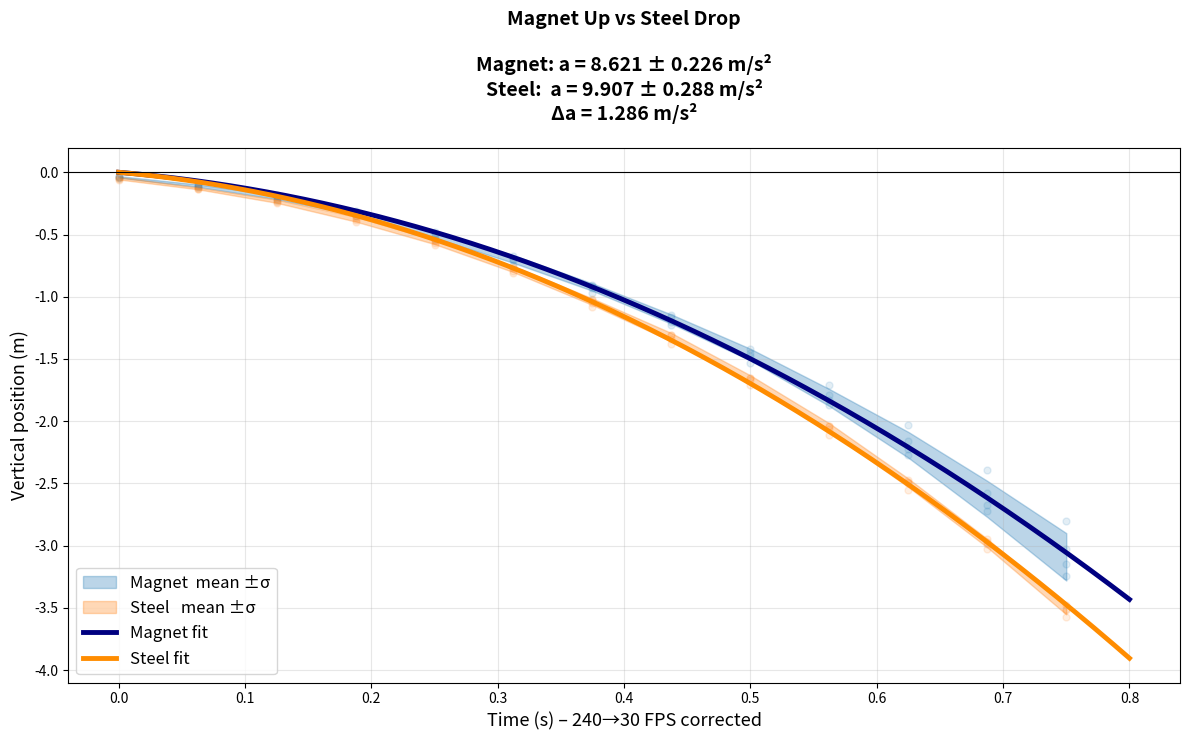

Reproduce this figure in Python.
import numpy as np
import matplotlib.pyplot as plt
from scipy.optimize import curve_fit

# =========================================================
FPS_RECORDED = 240.0
FPS_PLAYBACK = 30.0
TIME_SCALE = FPS_PLAYBACK / FPS_RECORDED   # 0.125
# =========================================================

DATA = r"""Magnet
t	x	y	t	x	y	t	x	y	t	x	y
0.00E+00	-2.66E-01	-3.69E-02	0.00E+00	-2.66E-01	-3.69E-02	0.00E+00	-2.66E-01	-2.95E-02	0.00E+00	-2.58E-01	-4.43E-02
5.00E-01	-2.58E-01	-9.60E-02	5.00E-01	-2.58E-01	-1.11E-01	5.00E-01	-2.58E-01	-1.03E-01	5.00E-01	-2.58E-01	-1.18E-01
1.00E+00	-2.51E-01	-1.85E-01	1.00E+00	-2.51E-01	-2.07E-01	1.00E+00	-2.51E-01	-1.92E-01	1.00E+00	-2.51E-01	-2.21E-01
1.50E+00	-2.44E-01	-3.10E-01	1.50E+00	-2.51E-01	-3.32E-01	1.50E+00	-2.44E-01	-3.17E-01	1.50E+00	-2.44E-01	-3.54E-01
2.00E+00	-2.29E-01	-4.80E-01	2.00E+00	-2.44E-01	-5.09E-01	2.00E+00	-2.36E-01	-4.95E-01	2.00E+00	-2.36E-01	-5.39E-01
2.50E+00	-2.29E-01	-6.72E-01	2.50E+00	-2.36E-01	-7.01E-01	2.50E+00	-2.29E-01	-6.94E-01	2.50E+00	-2.29E-01	-7.45E-01
3.00E+00	-2.14E-01	-9.08E-01	3.00E+00	-2.29E-01	-9.30E-01	3.00E+00	-1.99E-01	-9.15E-01	3.00E+00	-2.07E-01	-9.74E-01
3.50E+00	-1.92E-01	-1.16E+00	3.50E+00	-2.14E-01	-1.20E+00	3.50E+00	-1.62E-01	-1.15E+00	3.50E+00	-1.92E-01	-1.23E+00
4.00E+00	-1.77E-01	-1.45E+00	4.00E+00	-2.07E-01	-1.48E+00	4.00E+00	-1.25E-01	-1.42E+00	4.00E+00	-1.77E-01	-1.53E+00
4.50E+00	-1.55E-01	-1.79E+00	4.50E+00	-1.99E-01	-1.83E+00	4.50E+00	-8.12E-02	-1.71E+00	4.50E+00	-1.62E-01	-1.87E+00
5.00E+00	-1.40E-01	-2.16E+00	5.00E+00	-1.92E-01	-2.22E+00	5.00E+00	-3.69E-02	-2.03E+00	5.00E+00	-1.48E-01	-2.27E+00
5.50E+00	-1.18E-01	-2.58E+00	5.50E+00	-1.77E-01	-2.67E+00	5.50E+00	-7.38E-03	-2.39E+00	5.50E+00	-1.33E-01	-2.72E+00
6.00E+00	-1.03E-01	-3.03E+00	6.00E+00	-1.70E-01	-3.15E+00	6.00E+00	3.69E-02	-2.80E+00	6.00E+00	-1.18E-01	-3.24E+00
Steel
t	x	y	t	x	y	t	x	y	t	x	y
0.00E+00	3.10E-01	-5.90E-02	0.00E+00	3.10E-01	-3.69E-02	0.00E+00	3.10E-01	-4.43E-02	0.00E+00	3.03E-01	-5.17E-02
5.00E-01	3.10E-01	-1.25E-01	5.00E-01	2.95E-01	-1.33E-01	5.00E-01	3.03E-01	-1.18E-01	5.00E-01	2.95E-01	-1.33E-01
1.00E+00	3.03E-01	-2.29E-01	1.00E+00	2.88E-01	-2.36E-01	1.00E+00	2.88E-01	-2.14E-01	1.00E+00	2.88E-01	-2.44E-01
1.50E+00	2.88E-01	-3.69E-01	1.50E+00	2.73E-01	-3.84E-01	1.50E+00	2.80E-01	-3.54E-01	1.50E+00	2.80E-01	-3.99E-01
2.00E+00	2.80E-01	-5.54E-01	2.00E+00	2.66E-01	-5.68E-01	2.00E+00	2.66E-01	-5.46E-01	2.00E+00	2.66E-01	-5.83E-01
2.50E+00	2.73E-01	-7.68E-01	2.50E+00	2.51E-01	-7.90E-01	2.50E+00	2.58E-01	-7.60E-01	2.50E+00	2.58E-01	-8.12E-01
3.00E+00	2.66E-01	-1.02E+00	3.00E+00	2.36E-01	-1.05E+00	3.00E+00	2.36E-01	-1.03E+00	3.00E+00	2.44E-01	-1.08E+00
3.50E+00	2.58E-01	-1.31E+00	3.50E+00	2.21E-01	-1.34E+00	3.50E+00	2.29E-01	-1.31E+00	3.50E+00	2.29E-01	-1.38E+00
4.00E+00	2.51E-01	-1.65E+00	4.00E+00	2.07E-01	-1.67E+00	4.00E+00	2.07E-01	-1.65E+00	4.00E+00	2.14E-01	-1.71E+00
4.50E+00	2.44E-01	-2.04E+00	4.50E+00	1.92E-01	-2.06E+00	4.50E+00	1.92E-01	-2.04E+00	4.50E+00	1.99E-01	-2.11E+00
5.00E+00	2.36E-01	-2.49E+00	5.00E+00	1.77E-01	-2.50E+00	5.00E+00	1.85E-01	-2.47E+00	5.00E+00	1.92E-01	-2.55E+00
5.50E+00	2.21E-01	-2.97E+00	5.50E+00	1.62E-01	-2.99E+00	5.50E+00	1.62E-01	-2.95E+00	5.50E+00	1.77E-01	-3.03E+00
6.00E+00	1.99E-01	-3.52E+00	6.00E+00	1.48E-01	-3.51E+00	6.00E+00	1.48E-01	-3.48E+00	6.00E+00	1.48E-01	-3.57E+00
"""

# ==================== Robust parser ====================
def parse_trials(lines):
    trials = [[] for _ in range(4)]
    for line in lines:
        tokens = line.replace('\t', ' ').split()
        if len(tokens) < 12: continue
        for i in range(4):
            try:
                t = float(tokens[3*i])
                y = float(tokens[3*i + 2])
                trials[i].append((t, y))
            except ValueError:
                continue
    processed = []
    for raw in trials:
        if len(raw) < 5: continue
        t_raw, y_raw = zip(*raw)
        t = np.array(t_raw) * TIME_SCALE
        y = np.array(y_raw)
        processed.append({'t': t, 'y': y})
    return processed

all_lines = [l for l in DATA.split('\n') if l.strip()]
mag_trials   = parse_trials(all_lines[2:all_lines.index('Steel')])
steel_trials = parse_trials(all_lines[all_lines.index('Steel')+2:])

# ==================== Averaging ====================
def average_trials(trials):
    all_t = np.sort(np.unique(np.concatenate([tr['t'] for tr in trials])))
    y_vals = np.array([np.interp(all_t, tr['t'], tr['y']) for tr in trials])
    return all_t, np.median(y_vals, axis=0), np.std(y_vals, axis=0, ddof=1)

tM, yM_mean, yM_std = average_trials(mag_trials)
tS, yS_mean, yS_std = average_trials(steel_trials)

# ==================== Nonlinear fit ====================
def model(t, v0, a):
    return v0 * t - 0.5 * a * t**2

poptM, pcovM = curve_fit(model, tM, yM_mean, p0=[-0.5, 9.8])
v0M, aM = poptM
perrM = np.sqrt(np.diag(pcovM))

poptS, pcovS = curve_fit(model, tS, yS_mean, p0=[-0.5, 9.8])
v0S, aS = poptS
perrS = np.sqrt(np.diag(pcovS))

# ==================== Plot with results in title ====================
plt.figure(figsize=(12, 7.5))

for tr in mag_trials:    plt.scatter(tr['t'], tr['y'], c='tab:blue', alpha=0.12, s=25)
for tr in steel_trials:  plt.scatter(tr['t'], tr['y'], c='tab:orange', alpha=0.12, s=25)

plt.fill_between(tM, yM_mean-yM_std, yM_mean+yM_std, color='tab:blue',  alpha=0.3, label='Magnet  mean ±σ')
plt.fill_between(tS, yS_mean-yS_std, yS_mean+yS_std, color='tab:orange', alpha=0.3, label='Steel   mean ±σ')

tt = np.linspace(0, 0.8, 600)
plt.plot(tt, model(tt, v0M, aM), color='navy',       lw=3.5, label=f'Magnet fit')
plt.plot(tt, model(tt, v0S, aS), color='darkorange', lw=3.5, label=f'Steel fit')

plt.axhline(0, color='k', lw=0.8)
plt.xlabel("Time (s) – 240→30 FPS corrected", fontsize=13)
plt.ylabel("Vertical position (m)", fontsize=13)
plt.grid(True, alpha=0.3)

title = (f"Magnet Up vs Steel Drop\n\n"
         f"Magnet: a = {aM:.3f} ± {perrM[1]:.3f} m/s²\n"
         f"Steel:  a = {aS:.3f} ± {perrS[1]:.3f} m/s²\n"
         f"Δa = {aS-aM:.3f} m/s²")
plt.title(title, fontsize=14, fontweight='bold', pad=20)

plt.legend(fontsize=12)
plt.tight_layout()
plt.show()
